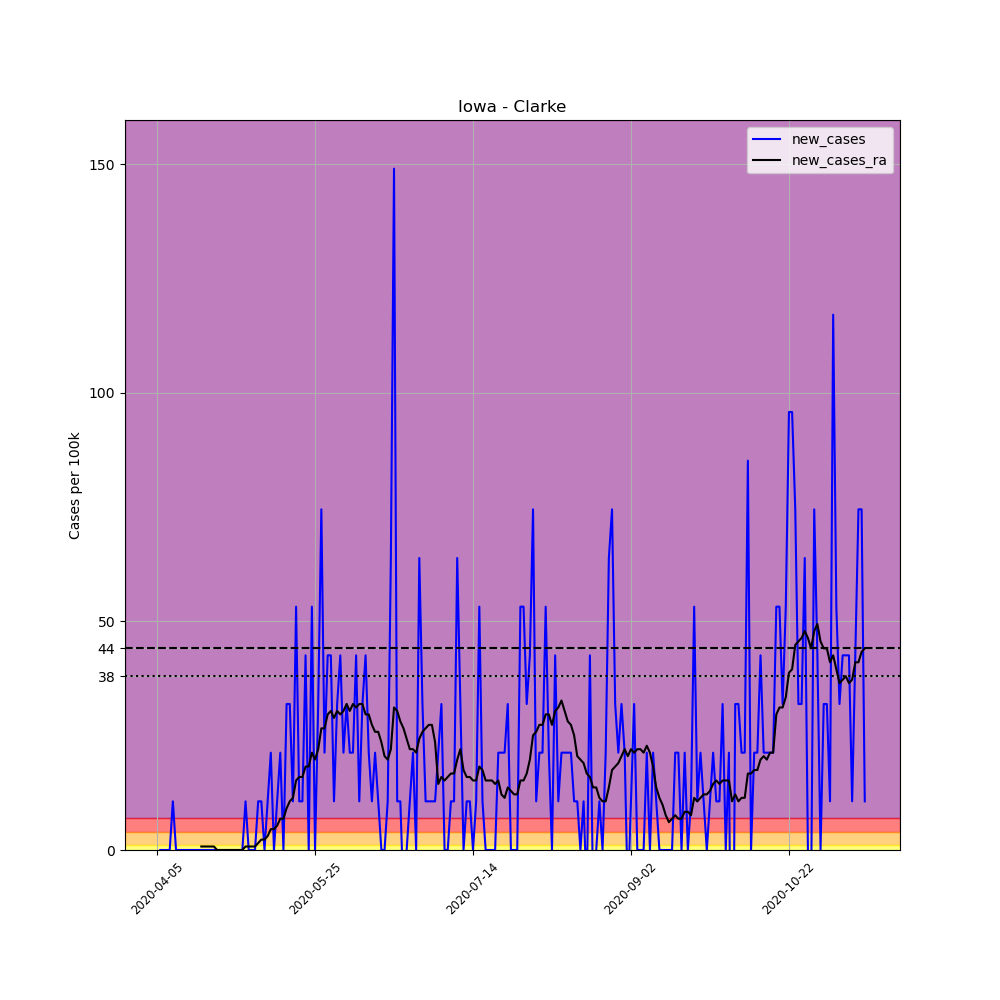

Data behind this chart, as committed beside it:
, date, county, state, fips, cases, deaths, COUNTY, STNAME, CTYNAME, POPESTIMATE2019, per_100k, new_cases, new_cases_ra
567687, 2020-04-05, Clarke, Iowa, 19039, 1, 0, 39, Iowa, Clarke, 9395, 10.64, , 
567688, 2020-04-06, Clarke, Iowa, 19039, 1, 0, 39, Iowa, Clarke, 9395, 10.64, 0.0, 
567689, 2020-04-07, Clarke, Iowa, 19039, 1, 0, 39, Iowa, Clarke, 9395, 10.64, 0.0, 
567690, 2020-04-08, Clarke, Iowa, 19039, 1, 0, 39, Iowa, Clarke, 9395, 10.64, 0.0, 
567691, 2020-04-09, Clarke, Iowa, 19039, 1, 0, 39, Iowa, Clarke, 9395, 10.64, 0.0, 
567692, 2020-04-10, Clarke, Iowa, 19039, 2, 0, 39, Iowa, Clarke, 9395, 21.29, 10.64, 
567693, 2020-04-11, Clarke, Iowa, 19039, 2, 0, 39, Iowa, Clarke, 9395, 21.29, 0.0, 
567694, 2020-04-12, Clarke, Iowa, 19039, 2, 0, 39, Iowa, Clarke, 9395, 21.29, 0.0, 
567695, 2020-04-13, Clarke, Iowa, 19039, 2, 0, 39, Iowa, Clarke, 9395, 21.29, 0.0, 
567696, 2020-04-14, Clarke, Iowa, 19039, 2, 0, 39, Iowa, Clarke, 9395, 21.29, 0.0, 
567697, 2020-04-15, Clarke, Iowa, 19039, 2, 0, 39, Iowa, Clarke, 9395, 21.29, 0.0, 
567698, 2020-04-16, Clarke, Iowa, 19039, 2, 0, 39, Iowa, Clarke, 9395, 21.29, 0.0, 
567699, 2020-04-17, Clarke, Iowa, 19039, 2, 0, 39, Iowa, Clarke, 9395, 21.29, 0.0, 
567700, 2020-04-18, Clarke, Iowa, 19039, 2, 0, 39, Iowa, Clarke, 9395, 21.29, 0.0, 
567701, 2020-04-19, Clarke, Iowa, 19039, 2, 0, 39, Iowa, Clarke, 9395, 21.29, 0.0, 0.7603
567702, 2020-04-20, Clarke, Iowa, 19039, 2, 0, 39, Iowa, Clarke, 9395, 21.29, 0.0, 0.7603
567703, 2020-04-21, Clarke, Iowa, 19039, 2, 0, 39, Iowa, Clarke, 9395, 21.29, 0.0, 0.7603
567704, 2020-04-22, Clarke, Iowa, 19039, 2, 0, 39, Iowa, Clarke, 9395, 21.29, 0.0, 0.7603
567705, 2020-04-23, Clarke, Iowa, 19039, 2, 0, 39, Iowa, Clarke, 9395, 21.29, 0.0, 0.7603
567706, 2020-04-24, Clarke, Iowa, 19039, 2, 0, 39, Iowa, Clarke, 9395, 21.29, 0.0, 0.0
567707, 2020-04-25, Clarke, Iowa, 19039, 2, 0, 39, Iowa, Clarke, 9395, 21.29, 0.0, 0.0
567708, 2020-04-26, Clarke, Iowa, 19039, 2, 0, 39, Iowa, Clarke, 9395, 21.29, 0.0, 0.0
567709, 2020-04-27, Clarke, Iowa, 19039, 2, 0, 39, Iowa, Clarke, 9395, 21.29, 0.0, 0.0
567710, 2020-04-28, Clarke, Iowa, 19039, 2, 0, 39, Iowa, Clarke, 9395, 21.29, 0.0, 0.0
567711, 2020-04-29, Clarke, Iowa, 19039, 2, 0, 39, Iowa, Clarke, 9395, 21.29, 0.0, 0.0
567712, 2020-04-30, Clarke, Iowa, 19039, 2, 0, 39, Iowa, Clarke, 9395, 21.29, 0.0, 0.0
567713, 2020-05-01, Clarke, Iowa, 19039, 2, 0, 39, Iowa, Clarke, 9395, 21.29, 0.0, 0.0
567714, 2020-05-02, Clarke, Iowa, 19039, 2, 0, 39, Iowa, Clarke, 9395, 21.29, 0.0, 0.0
567715, 2020-05-03, Clarke, Iowa, 19039, 3, 0, 39, Iowa, Clarke, 9395, 31.93, 10.64, 0.7603
567716, 2020-05-04, Clarke, Iowa, 19039, 3, 0, 39, Iowa, Clarke, 9395, 31.93, 0.0, 0.7603
567717, 2020-05-05, Clarke, Iowa, 19039, 3, 0, 39, Iowa, Clarke, 9395, 31.93, 0.0, 0.7603
567718, 2020-05-06, Clarke, Iowa, 19039, 3, 0, 39, Iowa, Clarke, 9395, 31.93, 0.0, 0.7603
567719, 2020-05-07, Clarke, Iowa, 19039, 4, 0, 39, Iowa, Clarke, 9395, 42.58, 10.64, 1.521
567720, 2020-05-08, Clarke, Iowa, 19039, 5, 0, 39, Iowa, Clarke, 9395, 53.22, 10.64, 2.281
567721, 2020-05-09, Clarke, Iowa, 19039, 5, 0, 39, Iowa, Clarke, 9395, 53.22, 0.0, 2.281
567722, 2020-05-10, Clarke, Iowa, 19039, 6, 0, 39, Iowa, Clarke, 9395, 63.86, 10.64, 3.041
567723, 2020-05-11, Clarke, Iowa, 19039, 8, 0, 39, Iowa, Clarke, 9395, 85.15, 21.29, 4.562
567724, 2020-05-12, Clarke, Iowa, 19039, 8, 0, 39, Iowa, Clarke, 9395, 85.15, 0.0, 4.562
567725, 2020-05-13, Clarke, Iowa, 19039, 9, 0, 39, Iowa, Clarke, 9395, 95.8, 10.64, 5.322
567726, 2020-05-14, Clarke, Iowa, 19039, 11, 0, 39, Iowa, Clarke, 9395, 117.1, 21.29, 6.843
567727, 2020-05-15, Clarke, Iowa, 19039, 11, 0, 39, Iowa, Clarke, 9395, 117.1, 0.0, 6.843
567728, 2020-05-16, Clarke, Iowa, 19039, 14, 0, 39, Iowa, Clarke, 9395, 149, 31.93, 9.123
567729, 2020-05-17, Clarke, Iowa, 19039, 17, 0, 39, Iowa, Clarke, 9395, 180.9, 31.93, 10.64
567730, 2020-05-18, Clarke, Iowa, 19039, 18, 0, 39, Iowa, Clarke, 9395, 191.6, 10.64, 11.4
567731, 2020-05-19, Clarke, Iowa, 19039, 23, 0, 39, Iowa, Clarke, 9395, 244.8, 53.22, 15.21
567732, 2020-05-20, Clarke, Iowa, 19039, 24, 0, 39, Iowa, Clarke, 9395, 255.5, 10.64, 15.97
567733, 2020-05-21, Clarke, Iowa, 19039, 25, 0, 39, Iowa, Clarke, 9395, 266.1, 10.64, 15.97
567734, 2020-05-22, Clarke, Iowa, 19039, 29, 0, 39, Iowa, Clarke, 9395, 308.7, 42.58, 18.25
567735, 2020-05-23, Clarke, Iowa, 19039, 29, 0, 39, Iowa, Clarke, 9395, 308.7, 0.0, 18.25
567736, 2020-05-24, Clarke, Iowa, 19039, 34, 0, 39, Iowa, Clarke, 9395, 361.9, 53.22, 21.29
567737, 2020-05-25, Clarke, Iowa, 19039, 34, 0, 39, Iowa, Clarke, 9395, 361.9, 0.0, 19.77
567738, 2020-05-26, Clarke, Iowa, 19039, 37, 0, 39, Iowa, Clarke, 9395, 393.8, 31.93, 22.05
567739, 2020-05-27, Clarke, Iowa, 19039, 44, 0, 39, Iowa, Clarke, 9395, 468.3, 74.51, 26.61
567740, 2020-05-28, Clarke, Iowa, 19039, 46, 0, 39, Iowa, Clarke, 9395, 489.6, 21.29, 26.61
567741, 2020-05-29, Clarke, Iowa, 19039, 50, 0, 39, Iowa, Clarke, 9395, 532.2, 42.58, 29.65
567742, 2020-05-30, Clarke, Iowa, 19039, 54, 0, 39, Iowa, Clarke, 9395, 574.8, 42.58, 30.41
567743, 2020-05-31, Clarke, Iowa, 19039, 55, 0, 39, Iowa, Clarke, 9395, 585.4, 10.64, 28.89
567744, 2020-06-01, Clarke, Iowa, 19039, 58, 0, 39, Iowa, Clarke, 9395, 617.3, 31.93, 30.41
567745, 2020-06-02, Clarke, Iowa, 19039, 62, 0, 39, Iowa, Clarke, 9395, 659.9, 42.58, 29.65
567746, 2020-06-03, Clarke, Iowa, 19039, 64, 0, 39, Iowa, Clarke, 9395, 681.2, 21.29, 30.41
... 165 more rows
